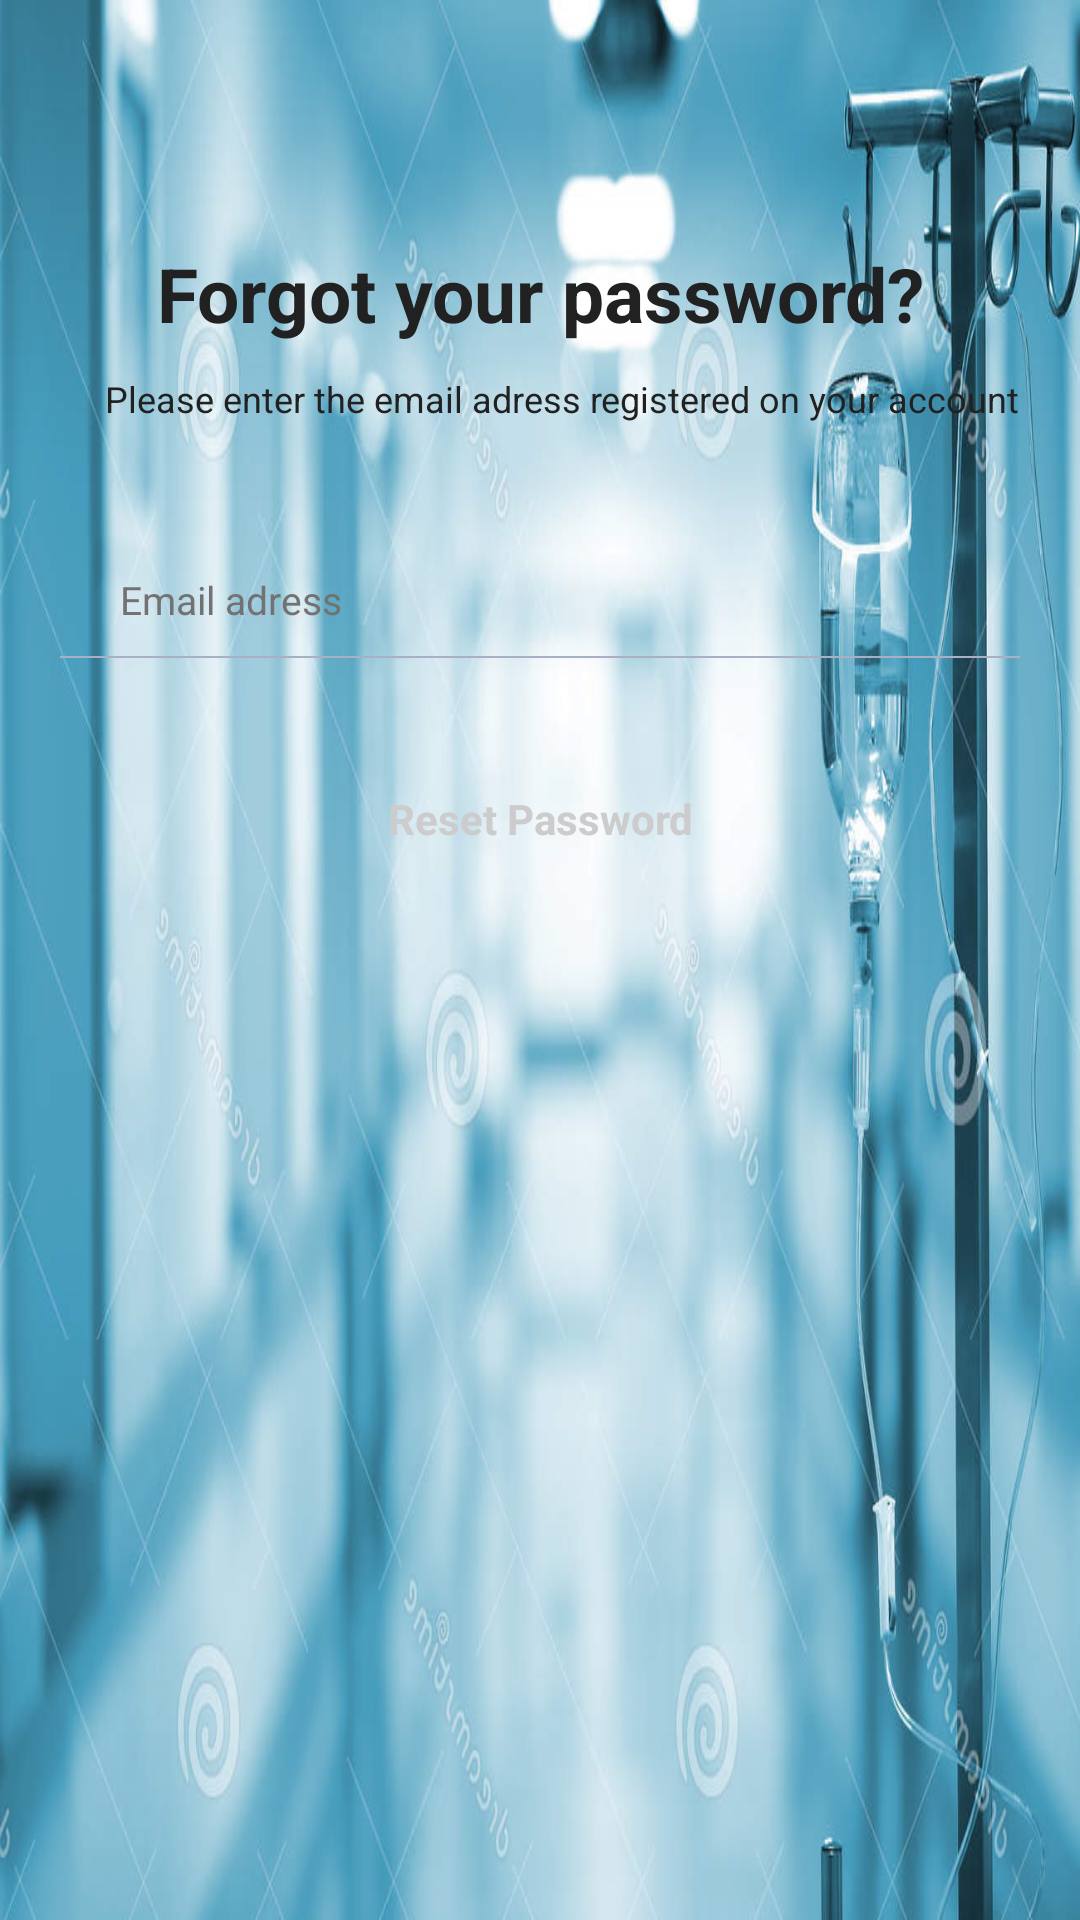

This screen was rendered from an Android layout file. Write that file and the resources it references.
<!-- AndroidManifest.xml: application theme AppTheme -->
<!-- res/layout/fragment_forgotpass.xml -->
<RelativeLayout xmlns:android="http://schemas.android.com/apk/res/android"
    xmlns:tools="http://schemas.android.com/tools"
    android:id="@+id/activity_main"
    android:layout_width="match_parent"
    android:layout_height="match_parent"
    android:background="@drawable/image_hospital"
    tools:context="com.example.shady.myapplication.activities.LoginActivity">

    <ImageView
        android:id="@+id/image_medicine_logo"
        android:layout_width="match_parent"
        android:layout_height="70dp"
        android:layout_marginTop="10dp"
        android:src="@drawable/zoo_logo" />

    <TextView
        android:id="@+id/text_medicine"
        android:layout_width="match_parent"
        android:layout_height="wrap_content"
        android:layout_below="@+id/image_medicine_logo"
        android:layout_marginTop="1dp"
        android:gravity="center"
        android:text="Forgot your password?"
        android:textColor="@color/textPrimary"
        android:textSize="25sp"
        android:textStyle="bold" />

    <TextView
        android:id="@+id/text_reset"
        android:layout_width="match_parent"
        android:layout_height="wrap_content"
        android:layout_below="@+id/text_medicine"
        android:layout_marginLeft="35sp"
        android:layout_marginRight="20dp"
        android:layout_marginTop="10dp"
        android:text="Please enter the email adress registered on your account"
        android:textColor="@color/textPrimary"
        android:textSize="12sp" />

    <LinearLayout
        android:id="@+id/main"
        android:layout_width="match_parent"
        android:layout_height="wrap_content"
        android:layout_below="@+id/text_reset"
        android:layout_marginLeft="20dp"
        android:layout_marginRight="20dp"
        android:layout_marginTop="50dp"
        android:orientation="vertical">

        <EditText
            android:id="@+id/edit_email_reset"
            android:layout_width="match_parent"
            android:layout_height="wrap_content"
            android:layout_alignParentTop="true"
            android:layout_centerHorizontal="true"
            android:background="#00000000"
            android:ems="10"
            android:hint="Email adress"
            android:inputType="text"
            android:paddingLeft="@dimen/text_left_padding"
            android:textColorHint="@color/textSecondary"
            android:textSize="13dp" />

        <LinearLayout
            android:layout_width="match_parent"
            android:layout_height="0.5dp"
            android:layout_marginTop="10dp"
            android:background="#a9b0c3"></LinearLayout>

        <TextView
            android:id="@+id/text_reset_reset"

            android:layout_width="match_parent"
            android:layout_height="wrap_content"
            android:layout_marginTop="30dp"
            android:background="@drawable/round"
            android:gravity="center"
            android:padding="14dp"
            android:text="Reset Password"
            android:textColor="@color/gray_line"
            android:textStyle="bold" />

    </LinearLayout>


</RelativeLayout>
<!-- resources referenced by this layout -->
<resources>
  <color name="gray_line">#CCC</color>
  <color name="textPrimary">#212121</color>
  <color name="textSecondary">#727272</color>
  <dimen name="text_left_padding">20sp</dimen>
  <!-- drawable image_hospital: png bitmap (drawable, 880260 bytes) -->
  <style name="AppTheme" parent="Theme.AppCompat.NoActionBar">
          
          <item name="colorPrimary">@color/colorPrimaryDark</item>
          <item name="colorPrimaryDark">@color/colorPrimaryDark</item>
          <item name="colorAccent">@color/colorAccent</item>
  
          <item name="android:windowNoTitle">true</item>
          <item name="android:windowFullscreen">true</item>
      </style>
  <color name="colorPrimaryDark">#ffffff</color>
  <color name="colorAccent">#FF4081</color>
</resources>
